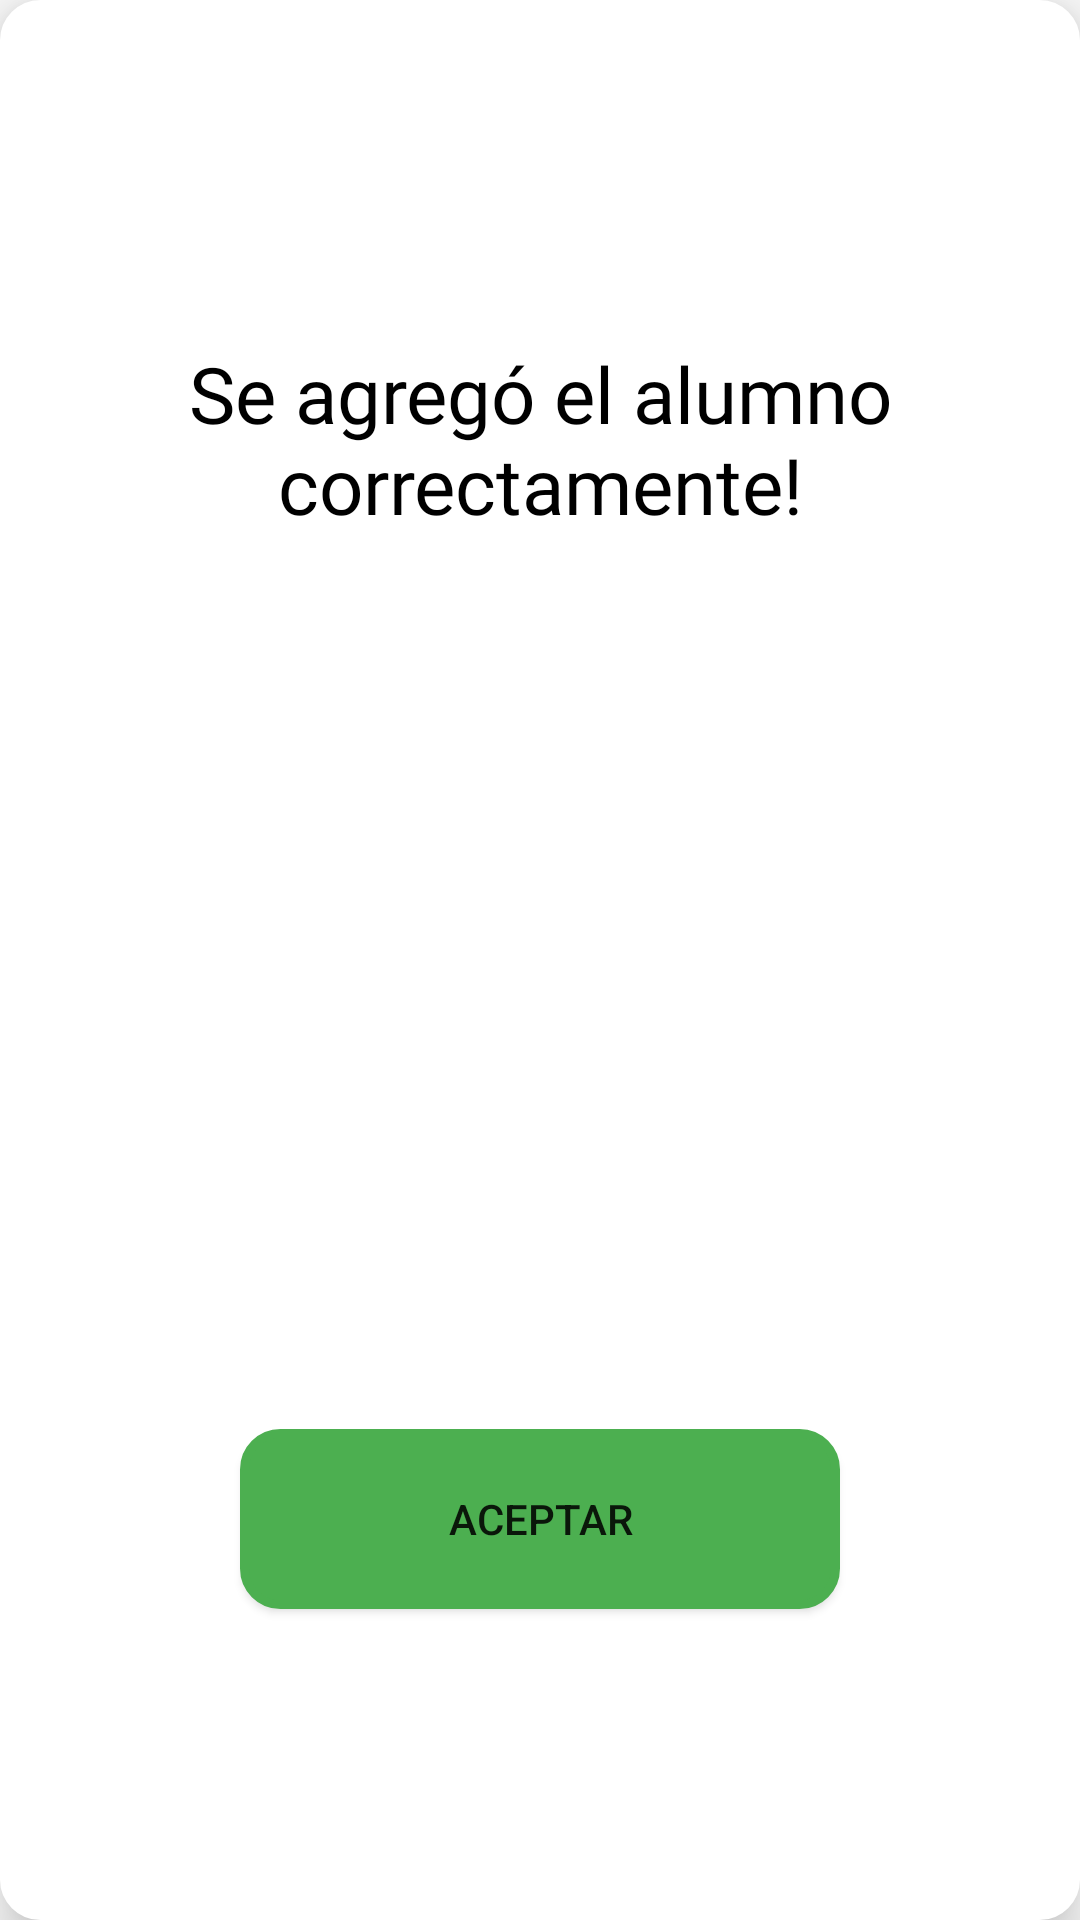

The Android layout XML behind this screen, and the referenced resources:
<!-- AndroidManifest.xml: application theme Theme.MiAula -->
<!-- res/layout/alert_new_student.xml -->
<?xml version="1.0" encoding="utf-8"?>
<androidx.constraintlayout.widget.ConstraintLayout xmlns:android="http://schemas.android.com/apk/res/android"
    xmlns:app="http://schemas.android.com/apk/res-auto"
    xmlns:tools="http://schemas.android.com/tools"
    android:id="@+id/alert_modal_course"
    android:layout_width="wrap_content"
    android:layout_height="wrap_content"
    android:layout_gravity="center_vertical"
    android:layout_marginStart="40dp"
    android:layout_marginEnd="40dp"
    android:background="@drawable/rectangle_with_borders_white"
    android:elevation="10dp">

    <TextView
        android:id="@+id/tv_text_confirmation"
        android:layout_width="match_parent"
        android:layout_height="wrap_content"
        android:layout_marginStart="20dp"
        android:layout_marginTop="20dp"
        android:layout_marginEnd="20dp"
        android:fontFamily="@font/ibm_plex_sans"
        android:gravity="center_horizontal"
        android:text="Se agregó el alumno correctamente!"
        android:textColor="@color/black"
        android:textSize="26dp"
        app:layout_constraintBottom_toTopOf="@+id/imageView"
        app:layout_constraintEnd_toEndOf="parent"
        app:layout_constraintStart_toStartOf="parent"
        app:layout_constraintTop_toTopOf="parent" />

    <ImageView
        android:id="@+id/imageView"
        android:layout_width="100dp"
        android:layout_height="100dp"
        android:layout_marginTop="10dp"
        app:layout_constraintBottom_toTopOf="@+id/btn_confirm"
        app:layout_constraintEnd_toEndOf="parent"
        app:layout_constraintStart_toStartOf="parent"
        app:layout_constraintTop_toBottomOf="@+id/tv_text_confirmation"
        app:srcCompat="@drawable/icons8_checkmark_144___" />

    <Button
        android:id="@+id/btn_confirm"
        android:layout_width="200dp"
        android:layout_height="60dp"
        android:layout_marginTop="10dp"
        android:layout_marginBottom="10dp"
        android:background="@drawable/rectangle_with_borders_white"
        android:backgroundTint="#4CAF50"
        android:text="Aceptar"
        app:layout_constraintBottom_toBottomOf="parent"
        app:layout_constraintEnd_toEndOf="parent"
        app:layout_constraintStart_toStartOf="parent"
        app:layout_constraintTop_toBottomOf="@+id/imageView" />

</androidx.constraintlayout.widget.ConstraintLayout>
<!-- resources referenced by this layout -->
<resources>
  <color name="black">#FF000000</color>
  <!-- drawable rectangle_with_borders_white (drawable-v24) -->
  <?xml version="1.0" encoding="UTF-8"?>
  <shape xmlns:android="http://schemas.android.com/apk/res/android"
      android:shape="rectangle"
      >
      <solid android:color="@color/white" />
      <stroke
          android:width="3dp"
          android:color="@color/white"/>
  
      <padding
          android:bottom="5dp"
          android:left="5dp"
          android:right="5dp"
          android:top="5dp"/>
      <corners
          android:bottomLeftRadius="12dp"
          android:bottomRightRadius="12dp"
          android:topLeftRadius="12dp"
          android:topRightRadius="12dp"/>
  </shape>
  <style name="Theme.MiAula" parent="Theme.AppCompat.Light.DarkActionBar">
          
          <item name="colorPrimary">@color/purple_500</item>
          <item name="colorPrimaryDark">@color/purple_700</item>
          <item name="colorAccent">@color/teal_200</item>
          
      </style>
  <color name="white">#FFFFFFFF</color>
  <color name="purple_500">#FF6200EE</color>
  <color name="purple_700">#FF3700B3</color>
  <color name="teal_200">#FF03DAC5</color>
</resources>
